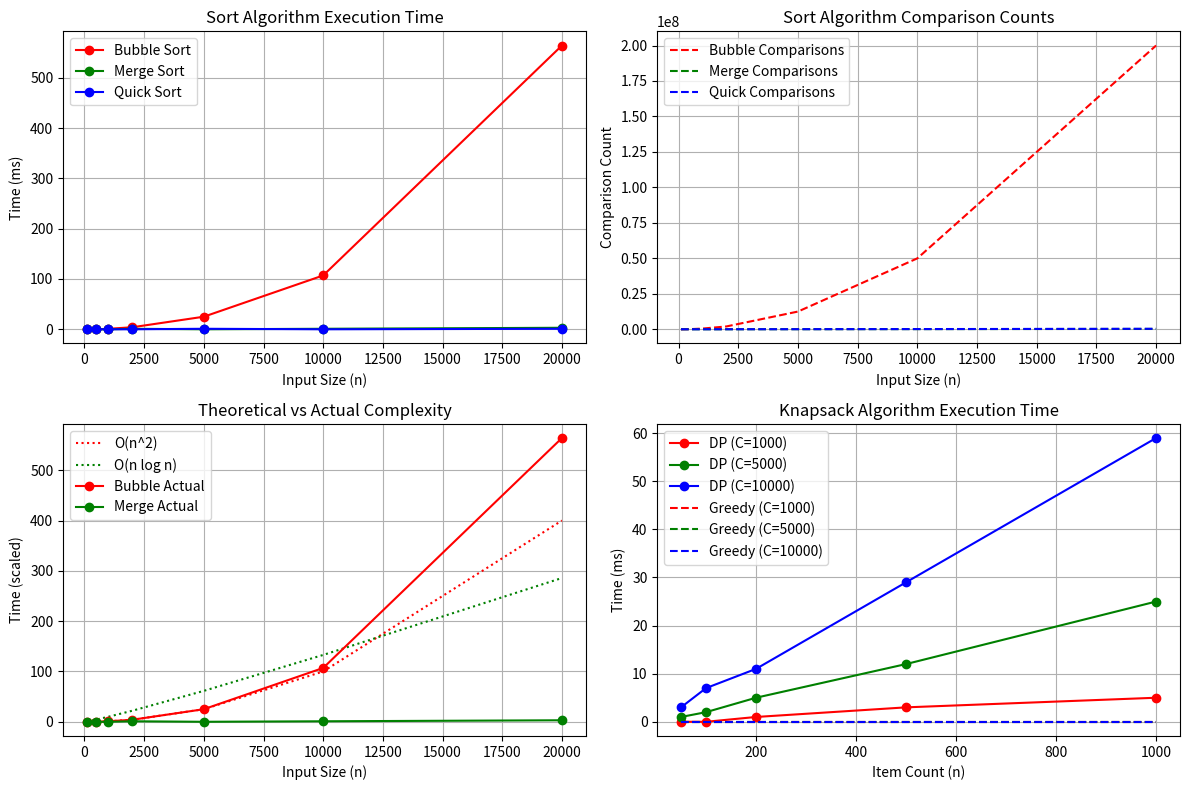

Python code for this plot:
import matplotlib.pyplot as plt
import numpy as np

# Sort algorithm data from C program output
sort_sizes = [100, 500, 1000, 2000, 5000, 10000, 20000]

# Actual time data from test results (ms)
bubble_time = [0.00, 0.00, 1.00, 4.00, 25.00, 107.00, 564.00]  # O(n^2)
merge_time = [0.00, 0.00, 0.00, 1.00, 0.00, 1.00, 3.00]  # O(n log n)
quick_time = [0.00, 0.00, 0.00, 0.00, 1.00, 0.00, 1.00]  # O(n log n)

# Actual comparison count data from test results
bubble_cmp = [4950, 124750, 499500, 1999000, 12497500, 49995000, 199990000]
merge_cmp = [543, 3865, 8666, 19409, 55233, 120497, 260971]
quick_cmp = [649, 4496, 11406, 27754, 72191, 152211, 343775]

# Theoretical complexity curves
n = np.array(sort_sizes)
theo_bubble = n ** 2 / 1000000  # O(n^2) scaled
theo_nlogn = n * np.log2(n) / 1000  # O(n log n) scaled

plt.figure(figsize=(12, 8))

plt.subplot(2, 2, 1)
plt.plot(sort_sizes, bubble_time, 'ro-', label='Bubble Sort')
plt.plot(sort_sizes, merge_time, 'go-', label='Merge Sort')
plt.plot(sort_sizes, quick_time, 'bo-', label='Quick Sort')
plt.xlabel('Input Size (n)')
plt.ylabel('Time (ms)')
plt.title('Sort Algorithm Execution Time')
plt.legend()
plt.grid(True)

plt.subplot(2, 2, 2)
plt.plot(sort_sizes, bubble_cmp, 'r--', label='Bubble Comparisons')
plt.plot(sort_sizes, merge_cmp, 'g--', label='Merge Comparisons')
plt.plot(sort_sizes, quick_cmp, 'b--', label='Quick Comparisons')
plt.xlabel('Input Size (n)')
plt.ylabel('Comparison Count')
plt.title('Sort Algorithm Comparison Counts')
plt.legend()
plt.grid(True)

plt.subplot(2, 2, 3)
plt.plot(sort_sizes, theo_bubble, 'r:', label='O(n^2)')
plt.plot(sort_sizes, theo_nlogn, 'g:', label='O(n log n)')
plt.plot(sort_sizes, bubble_time, 'ro-', label='Bubble Actual')
plt.plot(sort_sizes, merge_time, 'go-', label='Merge Actual')
plt.xlabel('Input Size (n)')
plt.ylabel('Time (scaled)')
plt.title('Theoretical vs Actual Complexity')
plt.legend()
plt.grid(True)

# Knapsack data from actual test results
knapsack_items = [50, 100, 200, 500, 1000]
capacity_1000_dp = [0.00, 0.00, 1.00, 3.00, 5.00]
capacity_1000_greedy = [0.00, 0.00, 0.00, 0.00, 0.00]
capacity_5000_dp = [1.00, 2.00, 5.00, 12.00, 25.00]
capacity_5000_greedy = [0.00, 0.00, 0.00, 0.00, 0.00]
capacity_10000_dp = [3.00, 7.00, 11.00, 29.00, 59.00]
capacity_10000_greedy = [0.00, 0.00, 0.00, 0.00, 0.00]

plt.subplot(2, 2, 4)
plt.plot(knapsack_items, capacity_1000_dp, 'ro-', label='DP (C=1000)')
plt.plot(knapsack_items, capacity_5000_dp, 'go-', label='DP (C=5000)')
plt.plot(knapsack_items, capacity_10000_dp, 'bo-', label='DP (C=10000)')
plt.plot(knapsack_items, capacity_1000_greedy, 'r--', label='Greedy (C=1000)')
plt.plot(knapsack_items, capacity_5000_greedy, 'g--', label='Greedy (C=5000)')
plt.plot(knapsack_items, capacity_10000_greedy, 'b--', label='Greedy (C=10000)')
plt.xlabel('Item Count (n)')
plt.ylabel('Time (ms)')
plt.title('Knapsack Algorithm Execution Time')
plt.legend()
plt.grid(True)

plt.tight_layout()
plt.savefig('algorithm_performance.png', dpi=150, bbox_inches='tight')
print("图表已保存为 algorithm_performance.png")

# Show the plot
plt.show()
